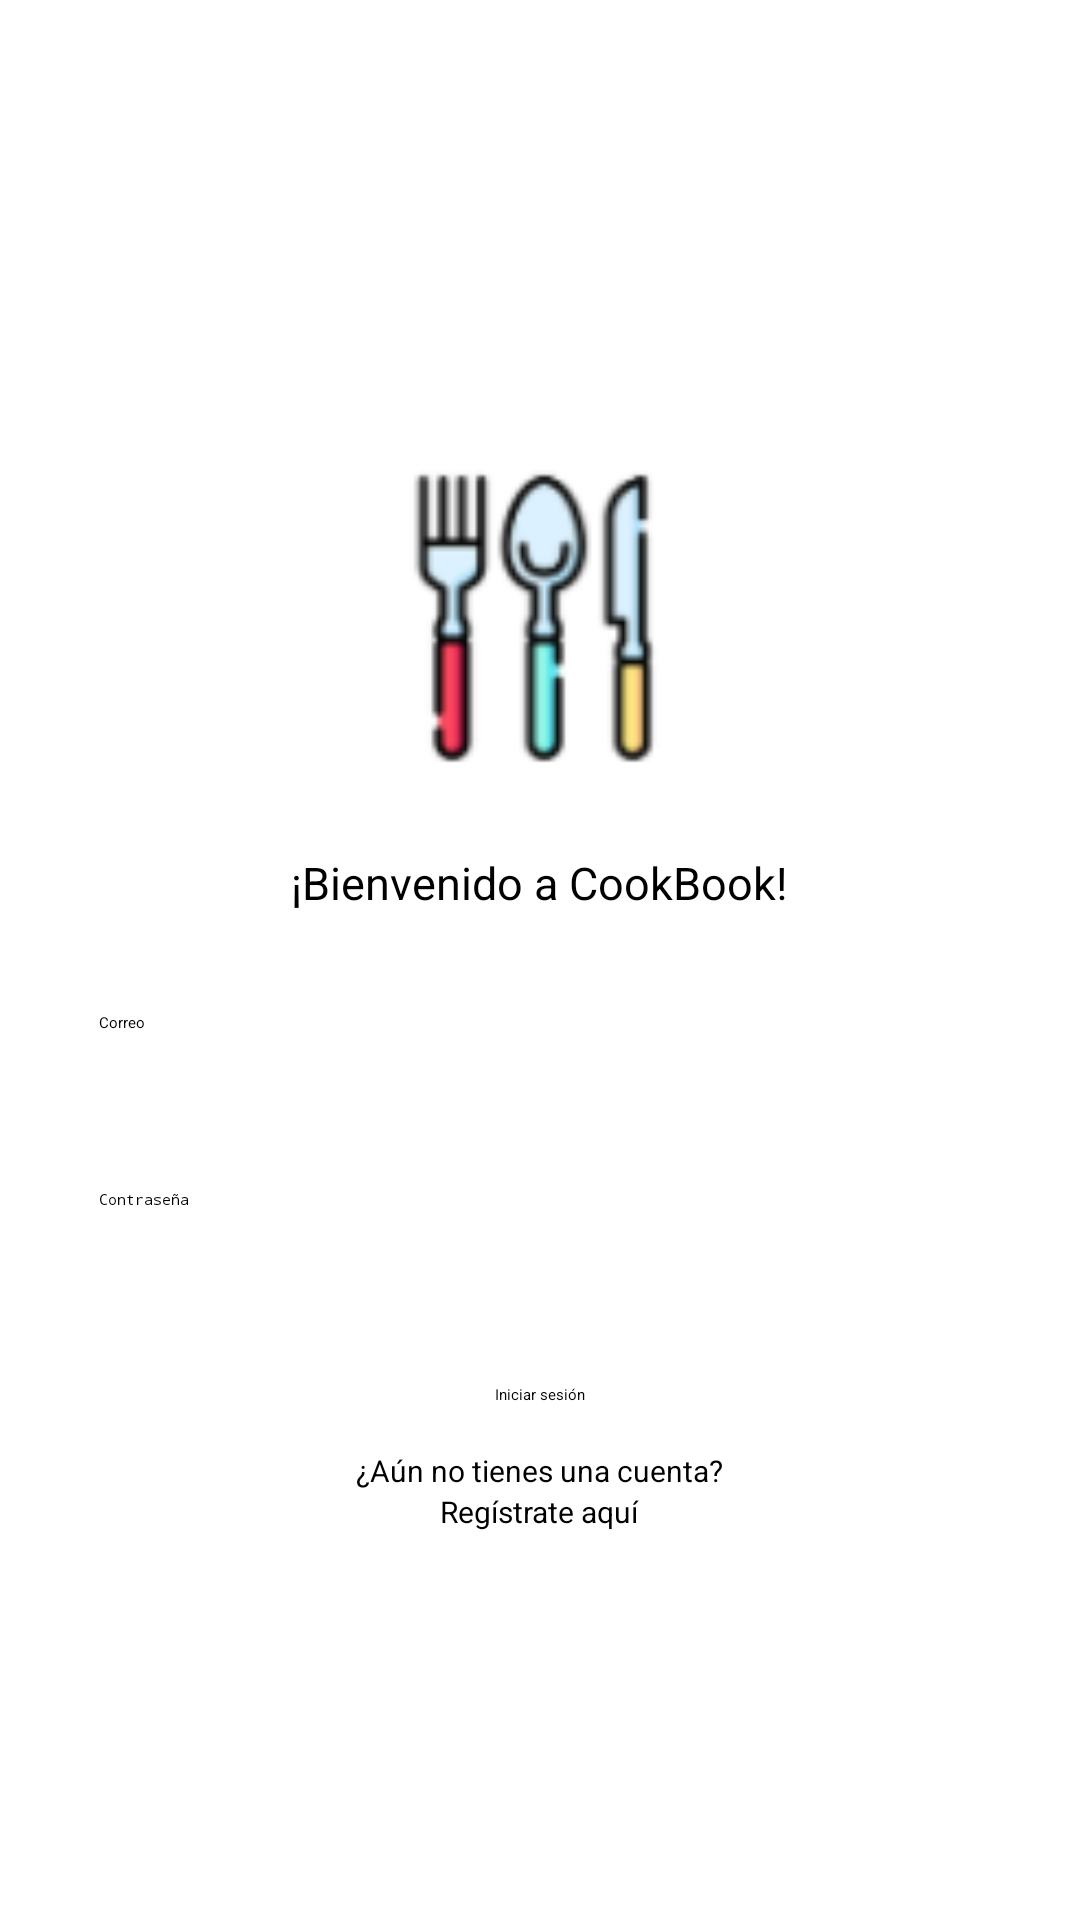

This screen was rendered from an Android layout file. Write that file and the resources it references.
<!-- AndroidManifest.xml: application theme Theme.CookBook -->
<!-- res/layout/activity_main.xml -->
<?xml version="1.0" encoding="utf-8"?>
<LinearLayout xmlns:android="http://schemas.android.com/apk/res/android"
    xmlns:app="http://schemas.android.com/apk/res-auto"
    xmlns:tools="http://schemas.android.com/tools"
    android:layout_width="match_parent"
    android:layout_height="match_parent"
    tools:context=".MainActivity">
    <LinearLayout
        android:layout_width="match_parent"
        android:layout_height="match_parent"
        android:layout_marginTop="20dp"
        android:gravity="center"
        android:orientation="vertical">

        <ImageView
            android:layout_width="130dp"
            android:layout_height="120dp"
            android:layout_marginBottom="15dp"
            android:layout_gravity="center"
            android:src="@drawable/logo_tenedores" />

        <TextView
            android:layout_width="wrap_content"
            android:layout_height="wrap_content"
            android:layout_gravity="center"
            android:text="¡Bienvenido a CookBook!"
            android:textSize="15dp" />

        <EditText
            android:id="@+id/txtCorreo"
            android:layout_width="300dp"
            android:layout_height="45dp"
            android:layout_marginTop="30dp"
            android:layout_marginBottom="8dp"
            android:padding="3dp"
            android:hint="Correo"
            android:inputType="textEmailAddress"/>

        <EditText
            android:id="@+id/txtPass"
            android:layout_width="300dp"
            android:layout_height="45dp"
            android:layout_marginTop="6dp"
            android:layout_marginBottom="8dp"
            android:inputType="textPassword"
            android:maxLength="12"
            android:padding="3dp"
            android:hint="Contraseña"/>

        <Button
            android:id="@+id/btnlogin"
            android:layout_width="wrap_content"
            android:layout_height="wrap_content"
            android:layout_marginTop="15dp"
            android:layout_marginBottom="15dp"
            android:text="Iniciar sesión"
            android:textAllCaps="false"/>

        <TextView
            android:layout_width="wrap_content"
            android:layout_height="wrap_content"
            android:text="¿Aún no tienes una cuenta?"
            android:textSize="10dp"/>

        <TextView
            android:id="@+id/clic"
            android:layout_width="wrap_content"
            android:layout_height="wrap_content"
            android:clickable="true"
            android:text="Regístrate aquí"
            android:textSize="10dp" />

    </LinearLayout>
</LinearLayout>
<!-- resources referenced by this layout -->
<resources>
  <!-- drawable logo_tenedores: png bitmap (drawable, 4880 bytes) -->
</resources>
